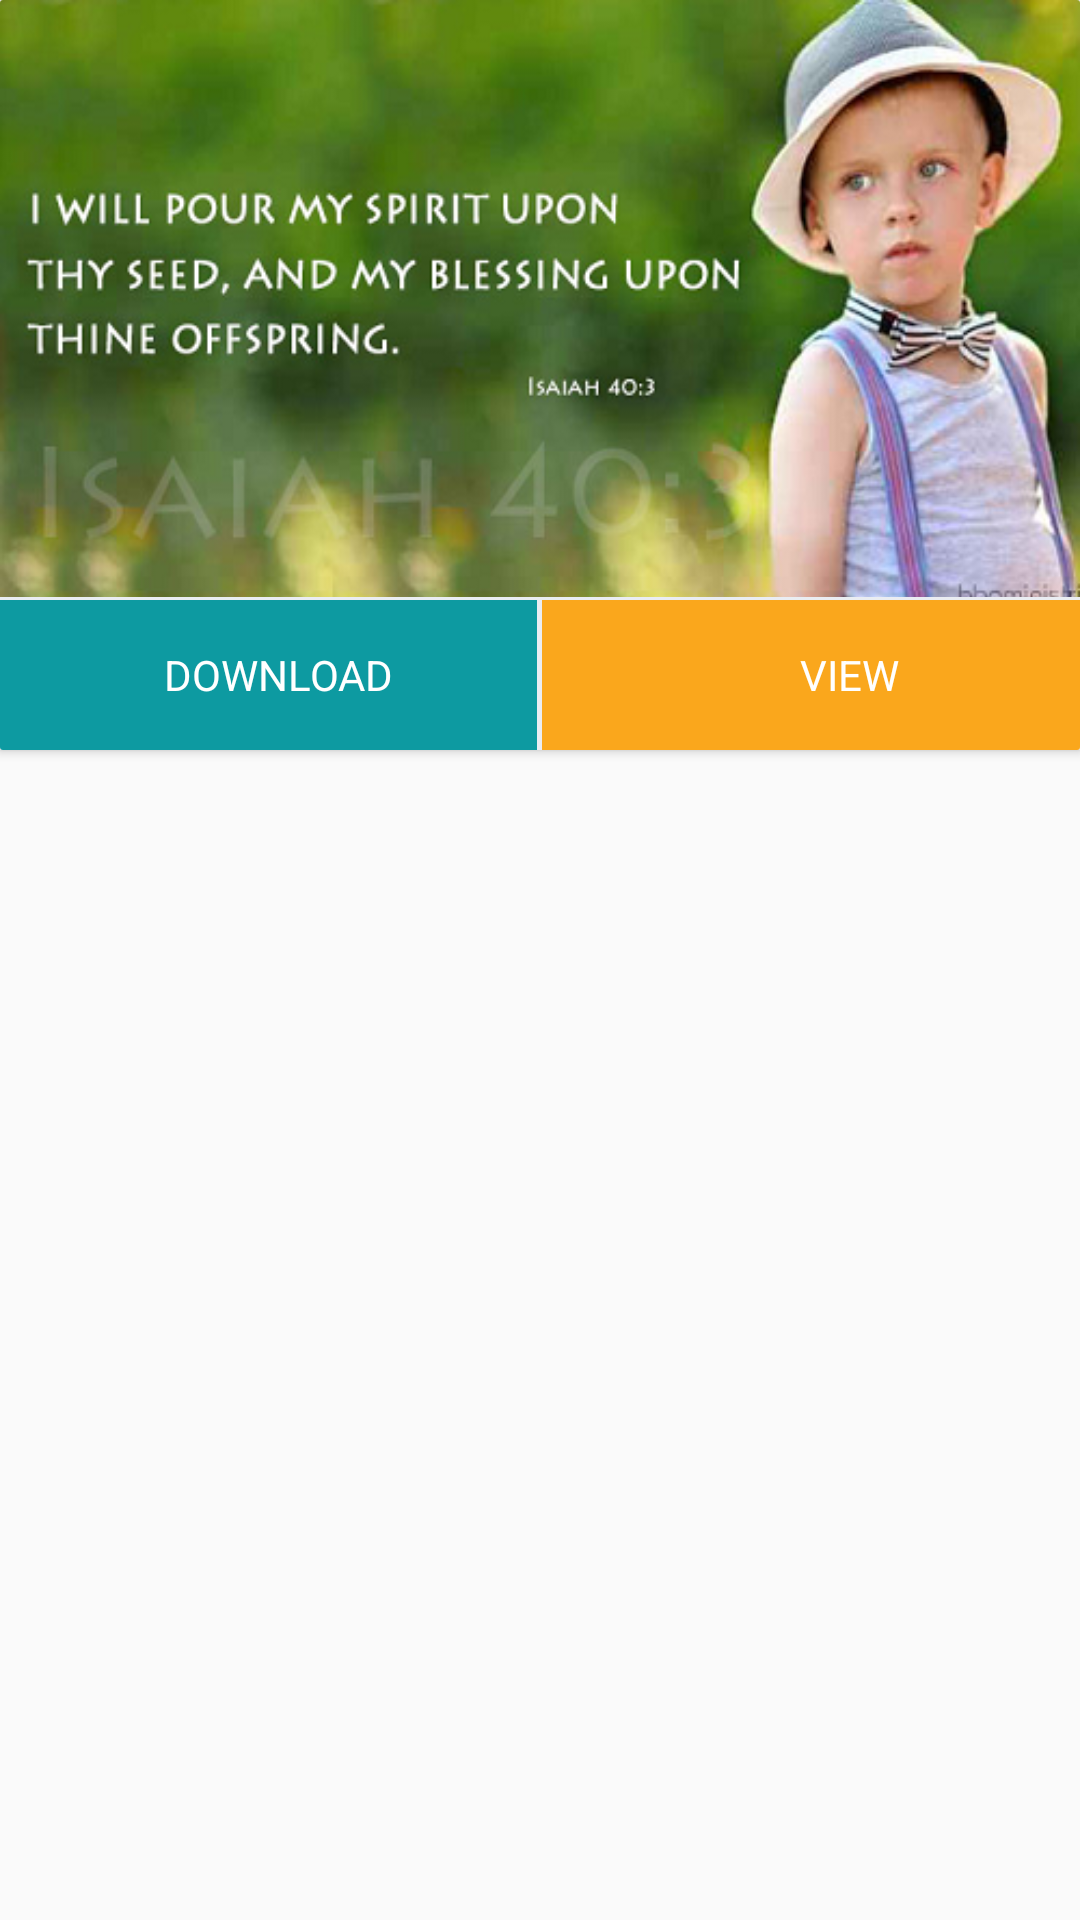

Produce the Android XML layout that renders to this screen, including the resource entries it uses.
<!-- AndroidManifest.xml: application theme MyMaterialTheme -->
<!-- res/layout/promisecard_listitem.xml -->
<?xml version="1.0" encoding="utf-8"?>
<LinearLayout xmlns:android="http://schemas.android.com/apk/res/android"
    xmlns:card_view="http://schemas.android.com/apk/res-auto"
    android:orientation="vertical"
    android:layout_width="match_parent"
    android:layout_margin="10dp"
    android:layout_height="255dp">


    <android.support.v7.widget.CardView
        android:layout_width="match_parent"
        android:layout_height="250dp"
        android:background="@color/cardview_dark_background"
        card_view:cardCornerRadius="1dp"
        android:elevation="3dp"
        >


       <ImageView
           android:id="@+id/image"
           android:layout_width="match_parent"
           android:layout_height="200dp"
           android:scaleType="fitXY"
           android:src="@drawable/childs"
           />
        <View
            android:layout_width="match_parent"
            android:layout_weight="1"
            android:background="#eaedf2"
            android:layout_marginTop="199dp"
            android:layout_height="1dp"/>

        

        <LinearLayout
            android:layout_width="match_parent"
            android:layout_height="wrap_content"
            android:layout_marginTop="195dp"
            android:weightSum="2.01"
            android:orientation="horizontal"

            >
        <LinearLayout
            android:id="@+id/download"
            android:layout_width="0dp"
            android:layout_height="50dp"
            android:layout_weight="1"
            android:background="@color/colorPrimary"
            android:gravity="center"
            android:weightSum=".9"
            android:orientation="horizontal"
            android:layout_marginBottom="5dp"
            android:layout_marginTop="5dp"
            >

            <LinearLayout
                android:layout_width="0dp"
                android:layout_weight=".15"
                android:layout_height="wrap_content"
                android:gravity="left"
                >

            <ImageView
                android:layout_width="22dp"
                android:layout_height="22dp"
                android:src="@drawable/download"
                />
            </LinearLayout>
            <TextView
                android:layout_width="0dp"
                android:layout_height="wrap_content"
                android:textSize="14dp"
                android:gravity="left"
                android:layout_weight=".5"
                android:textColor="@android:color/white"
                android:text="DOWNLOAD"

                />

        </LinearLayout>

        <View
            android:layout_width="0dp"
            android:layout_weight="0.01"
            android:layout_marginTop="5dp"
            android:background="#eaedf2"
            android:layout_height="wrap_content"/>


        <LinearLayout
            android:id="@+id/views"
            android:layout_width="0dp"
            android:layout_height="50dp"
            android:layout_weight="1"
            android:gravity="center"
            android:orientation="horizontal"
            android:weightSum=".5"
            android:background="#faa71c"
            android:layout_marginBottom="5dp"
            android:layout_marginTop="5dp"
            >

            <LinearLayout
                android:layout_width="0dp"
                android:layout_weight=".25"
                android:layout_height="wrap_content"
                android:gravity="center|right"
                >

                <ImageView
                    android:layout_width="22dp"
                    android:layout_height="22dp"
                    android:src="@drawable/view"
                    />
            </LinearLayout>
            <TextView
                android:layout_width="0dp"
                android:layout_height="wrap_content"
                android:textSize="14dp"
                android:layout_weight=".3"
                android:gravity="left"
                android:paddingLeft="5dp"
                android:textColor="@android:color/white"
                android:text="VIEW"
                />

        </LinearLayout>
</LinearLayout>
    </android.support.v7.widget.CardView>


</LinearLayout>
<!-- resources referenced by this layout -->
<resources>
  <color name="colorPrimary">#0D9AA1</color>
  <!-- drawable childs: png bitmap (drawable-hdpi, 322616 bytes) -->
  <!-- drawable download: png bitmap (drawable-large-tvdpi, 1447 bytes) -->
  <!-- drawable view: png bitmap (drawable-xlarge-xhdpi, 1453 bytes) -->
  <!-- mipmap download: png bitmap (drawable-large-tvdpi, 1447 bytes) -->
  <!-- mipmap view: png bitmap (drawable-xlarge-xhdpi, 1453 bytes) -->
  <style name="MyMaterialTheme" parent="MyMaterialTheme.Base">
  
      </style>
  <style name="MyMaterialTheme.Base" parent="Theme.AppCompat.Light.DarkActionBar">
          <item name="windowNoTitle">true</item>
          <item name="windowActionBar">false</item>
          <item name="colorPrimary">@color/colorPrimary</item>
          <item name="colorPrimaryDark">@color/colorPrimaryDark</item>
          <item name="colorAccent">@color/colorPrimary</item>
          <item name="android:dropDownListViewStyle">@style/SpinnerStyle</item>
  
  
  
      </style>
  <color name="colorPrimaryDark">#085464</color>
  <style name="SpinnerStyle" parent="Widget.AppCompat.ListView.DropDown">
          <item name="android:divider">#d1d1d1</item>
          <item name="android:dividerHeight">0.5dp</item>
      </style>
</resources>
